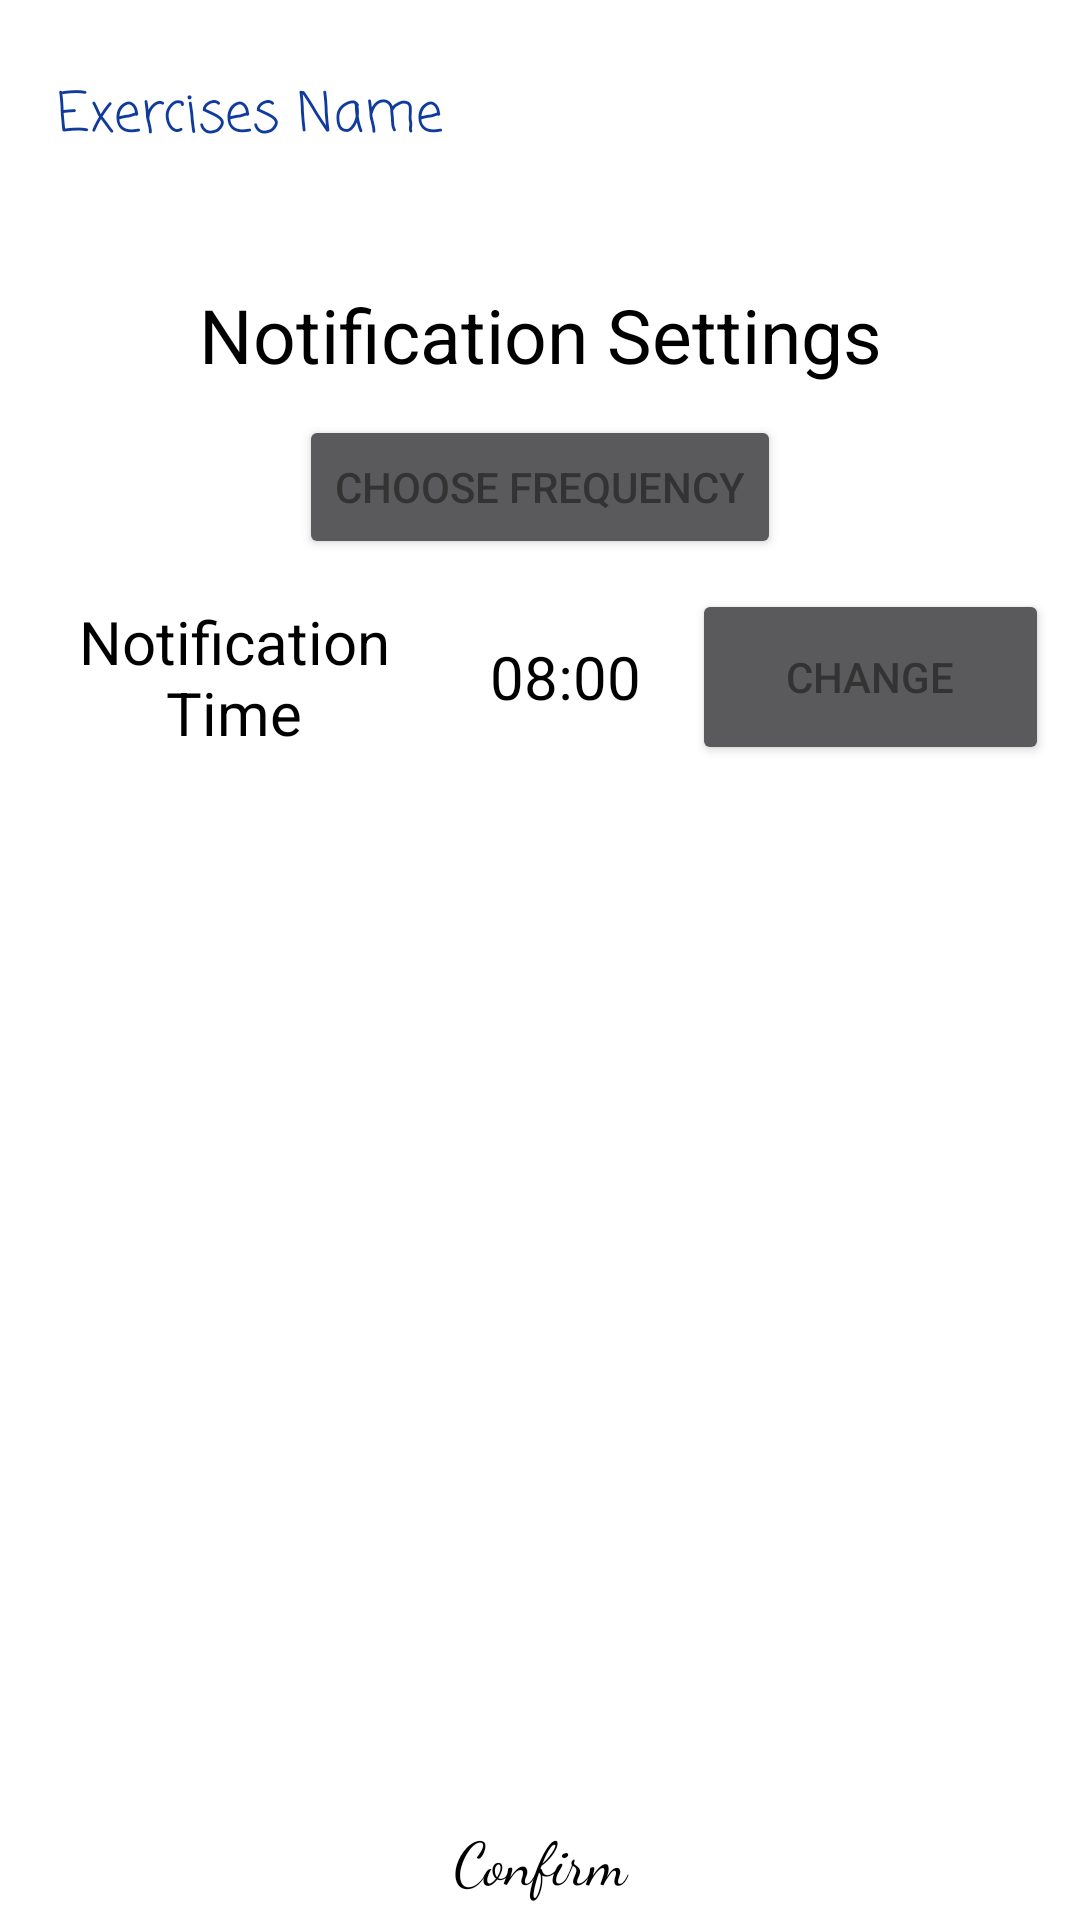

Reconstruct the res/layout file that produces this screen, plus the resources it refers to.
<!-- AndroidManifest.xml: application theme AppTheme -->
<!-- res/layout/video_data.xml -->
<?xml version="1.0" encoding="utf-8"?>
<LinearLayout xmlns:android="http://schemas.android.com/apk/res/android"
    android:layout_width="match_parent"
    android:layout_height="fill_parent"
    android:orientation="vertical"
    android:layoutDirection="ltr">

    <LinearLayout
        android:layout_width="match_parent"
        android:layout_height="wrap_content"
        android:layout_margin="15dp"
        android:orientation="horizontal"
        android:weightSum="2" >

        <EditText
            android:id="@+id/videoName"
            android:layout_width="match_parent"
            android:layout_height="wrap_content"
            android:layout_weight="1"
            android:ems="10"
            android:fontFamily="casual"

            android:hint="Exercises Name"
            android:inputType="textPersonName"
            android:maxLines="1"
            android:textColorHint="@color/colorDarkBlue"></EditText>
    </LinearLayout>

    <TextView
        android:layout_width="match_parent"
        android:layout_height="wrap_content"
        android:layout_marginBottom="10dp"
        android:layout_marginTop="20dp"
        android:gravity="center_horizontal"
        android:text="Notification Settings"
        android:textColor="@color/textColor"
        android:textSize="25dp" />

    <Button
        android:id="@+id/change_frq"
        android:layout_width="wrap_content"
        android:layout_height="wrap_content"
        android:layout_gravity="center_horizontal"
        android:text="Choose Frequency" />


    <RelativeLayout
        android:layout_width="match_parent"
        android:layout_height="match_parent">

        <LinearLayout
            android:id="@+id/linearLayout"
            android:layout_width="match_parent"
            android:layout_height="wrap_content"
            android:layout_margin="10dp"
            android:gravity="center_horizontal"
            android:orientation="horizontal"
            android:weightSum="1">


            <TextView
                android:layout_width="0dp"
                android:layout_height="match_parent"
                android:layout_weight="0.4"
                android:gravity="center_vertical|center_horizontal"
                android:text="Notification Time"
                android:textColor="@color/textColor"
                android:textSize="20dp" />

            <TextView
                android:id="@+id/chosen_time"
                android:layout_width="0dp"
                android:layout_height="match_parent"
                android:layout_weight="0.25"
                android:gravity="center_horizontal|center_vertical"
                android:text="08:00"
                android:textColor="@color/textColor"
                android:textSize="20dp" />

            <Button
                android:id="@+id/change_time"
                android:layout_width="0dp"
                android:layout_height="match_parent"
                android:layout_weight="0.35"
                android:text="Change" />
        </LinearLayout>


        <TextView
            android:id="@+id/confirm"
            android:layout_width="match_parent"
            android:layout_height="40dp"
            android:layout_alignParentBottom="true"
            android:gravity="center_vertical|center_horizontal"
            android:text="Confirm"
            android:fontFamily="cursive"
            android:textColor="@color/textColor"
            android:textSize="20dp" />


    </RelativeLayout>

</LinearLayout>
<!-- resources referenced by this layout -->
<resources>
  <color name="colorDarkBlue">#0e3b9c</color>
  <color name="textColor">#000000</color>
  <style name="AppTheme" parent="Theme.AppCompat.NoActionBar">
          <item name="colorPrimary">@color/colorPrimary</item>
          <item name="colorPrimaryDark">@color/colorPrimaryDark</item>
          <item name="colorAccent">@color/colorAccent</item>
          <item name="android:windowBackground">@color/colorWindowBackground</item>
          <item name="android:textColorPrimary">@color/textColorPrimary</item>
          <item name="android:dialogTheme">@style/Theme.Dialog</item> 
          <item name="alertDialogTheme">@style/Theme.Dialog</item> 
      </style>
  <color name="colorPrimary">#01B3CD</color>
  <color name="colorPrimaryDark">#01B3CD</color>
  <color name="colorAccent">#666666</color>
  <color name="colorWindowBackground">#ffffff</color>
  <color name="textColorPrimary">#333333</color>
  <style name="Theme.Dialog" parent="Theme.AppCompat.Light.Dialog.Alert">
          <item name="colorPrimary">@color/colorPrimary</item>
          <item name="colorPrimaryDark">@color/colorPrimaryDark</item>
          <item name="colorAccent">@color/colorAccent</item>
          <item name="textColorAlertDialogListItem">@color/DialogMultiChoiceColor</item>
      </style>
  <color name="DialogMultiChoiceColor">#202020</color>
</resources>
